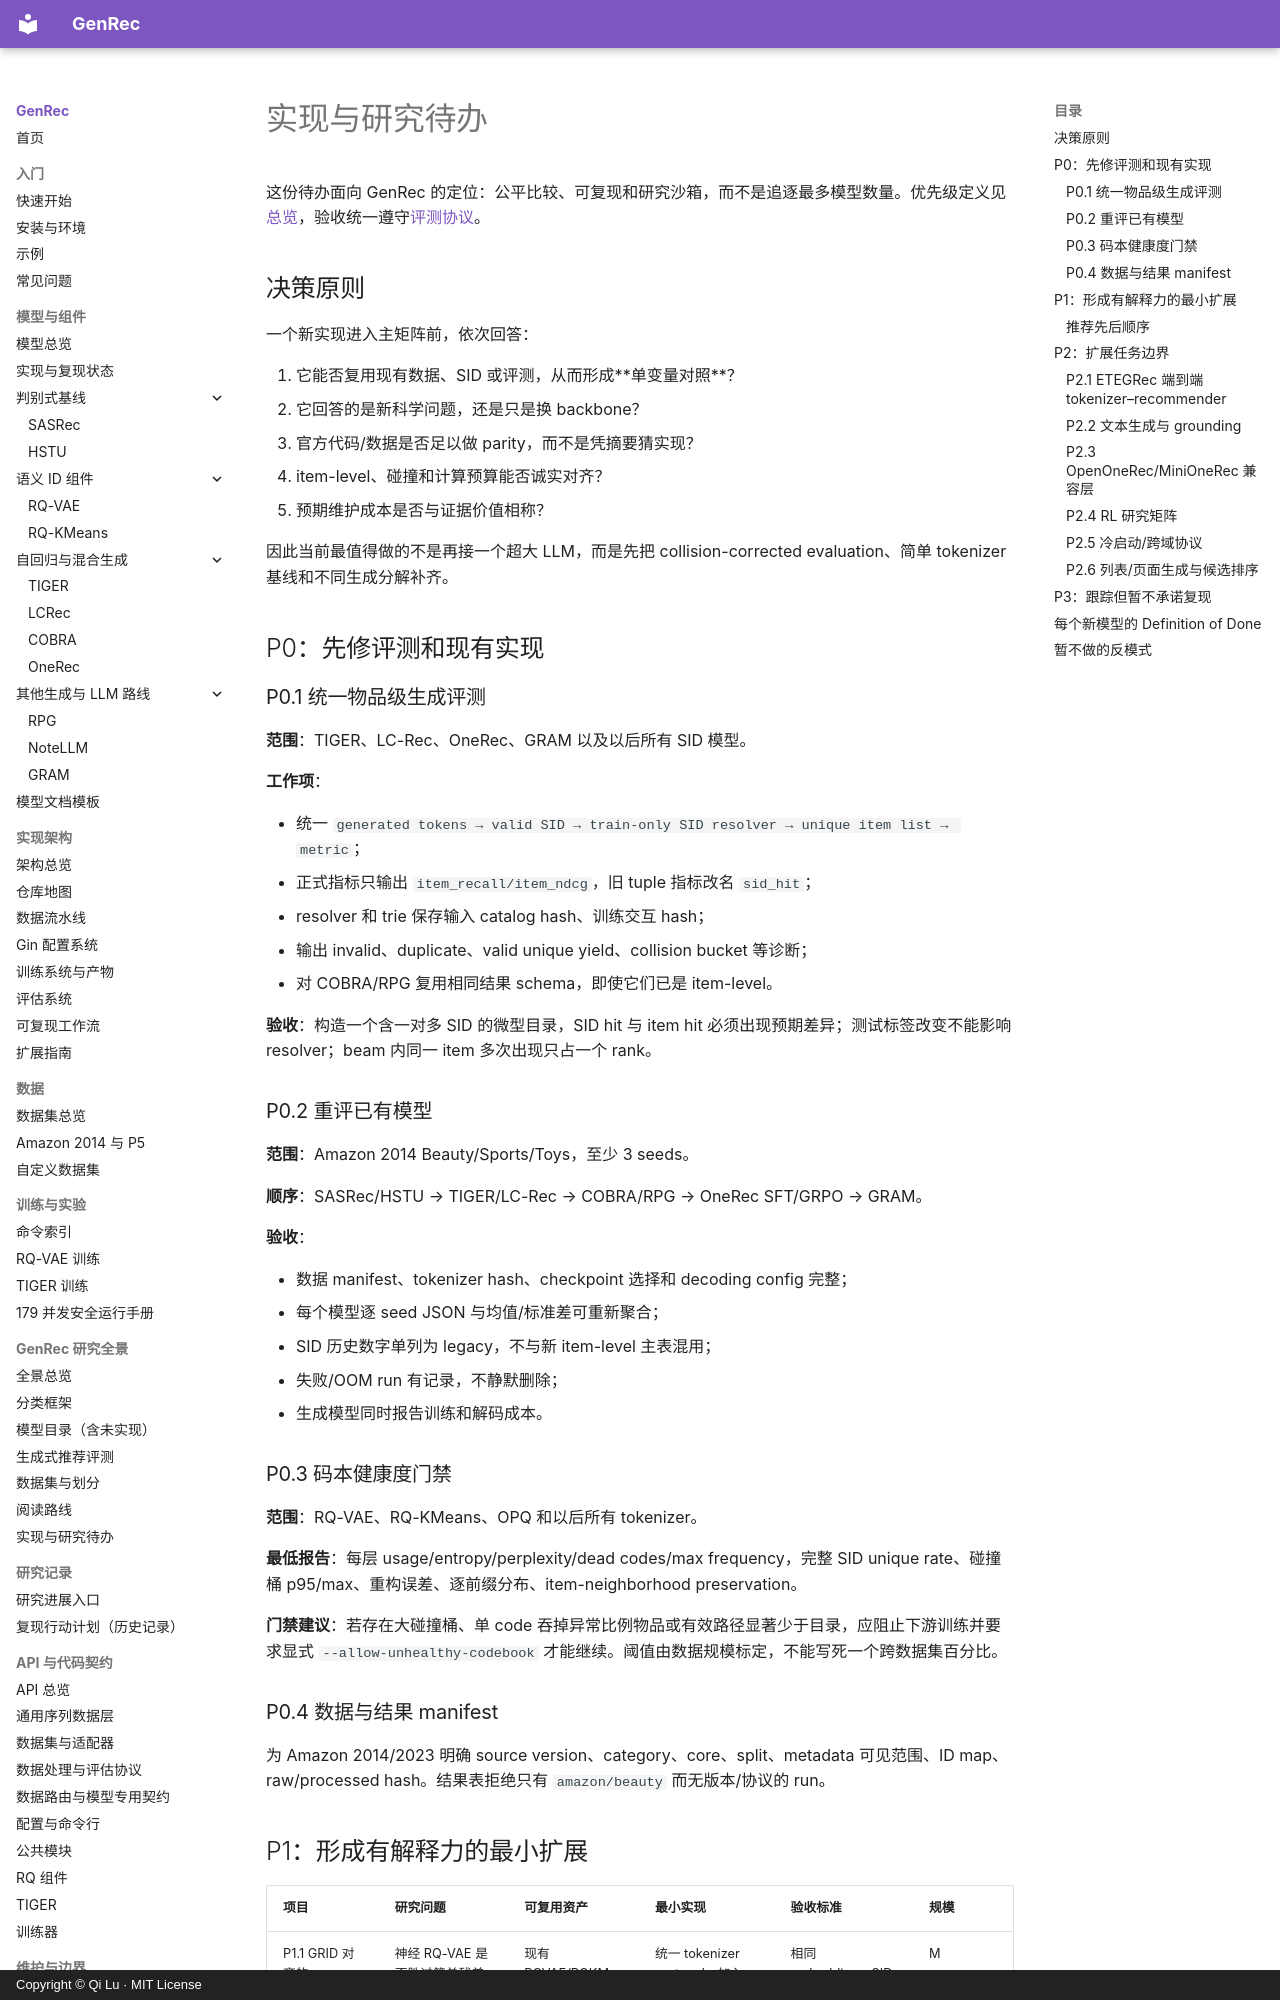

repository: phonism/genrec · page: zh/landscape/implementation-backlog/index.html · generator: mkdocs · copyright: Copyright © Qi Lu · MIT License

# 实现与研究待办

这份待办面向 GenRec 的定位：公平比较、可复现和研究沙箱，而不是追逐最多模型数量。优先级定义见[总览](index.md)，验收统一遵守[评测协议](evaluation.md)。

## 决策原则

一个新实现进入主矩阵前，依次回答：

1. 它能否复用现有数据、SID 或评测，从而形成**单变量对照**？
2. 它回答的是新科学问题，还是只是换 backbone？
3. 官方代码/数据是否足以做 parity，而不是凭摘要猜实现？
4. item-level、碰撞和计算预算能否诚实对齐？
5. 预期维护成本是否与证据价值相称？

因此当前最值得做的不是再接一个超大 LLM，而是先把 collision-corrected evaluation、简单 tokenizer 基线和不同生成分解补齐。

## P0：先修评测和现有实现

### P0.1 统一物品级生成评测

**范围**：TIGER、LC-Rec、OneRec、GRAM 以及以后所有 SID 模型。

**工作项**：

- 统一 `generated tokens → valid SID → train-only SID resolver → unique item list → metric`；
- 正式指标只输出 `item_recall/item_ndcg`，旧 tuple 指标改名 `sid_hit`；
- resolver 和 trie 保存输入 catalog hash、训练交互 hash；
- 输出 invalid、duplicate、valid unique yield、collision bucket 等诊断；
- 对 COBRA/RPG 复用相同结果 schema，即使它们已是 item-level。

**验收**：构造一个含一对多 SID 的微型目录，SID hit 与 item hit 必须出现预期差异；测试标签改变不能影响 resolver；beam 内同一 item 多次出现只占一个 rank。

### P0.2 重评已有模型

**范围**：Amazon 2014 Beauty/Sports/Toys，至少 3 seeds。

**顺序**：SASRec/HSTU → TIGER/LC-Rec → COBRA/RPG → OneRec SFT/GRPO → GRAM。

**验收**：

- 数据 manifest、tokenizer hash、checkpoint 选择和 decoding config 完整；
- 每个模型逐 seed JSON 与均值/标准差可重新聚合；
- SID 历史数字单列为 legacy，不与新 item-level 主表混用；
- 失败/OOM run 有记录，不静默删除；
- 生成模型同时报告训练和解码成本。

### P0.3 码本健康度门禁

**范围**：RQ-VAE、RQ-KMeans、OPQ 和以后所有 tokenizer。

**最低报告**：每层 usage/entropy/perplexity/dead codes/max frequency，完整 SID unique rate、碰撞桶 p95/max、重构误差、逐前缀分布、item-neighborhood preservation。

**门禁建议**：若存在大碰撞桶、单 code 吞掉异常比例物品或有效路径显著少于目录，应阻止下游训练并要求显式 `--allow-unhealthy-codebook` 才能继续。阈值由数据规模标定，不能写死一个跨数据集百分比。

### P0.4 数据与结果 manifest

为 Amazon 2014/2023 明确 source version、category、core、split、metadata 可见范围、ID map、raw/processed hash。结果表拒绝只有 `amazon/beauty` 而无版本/协议的 run。
